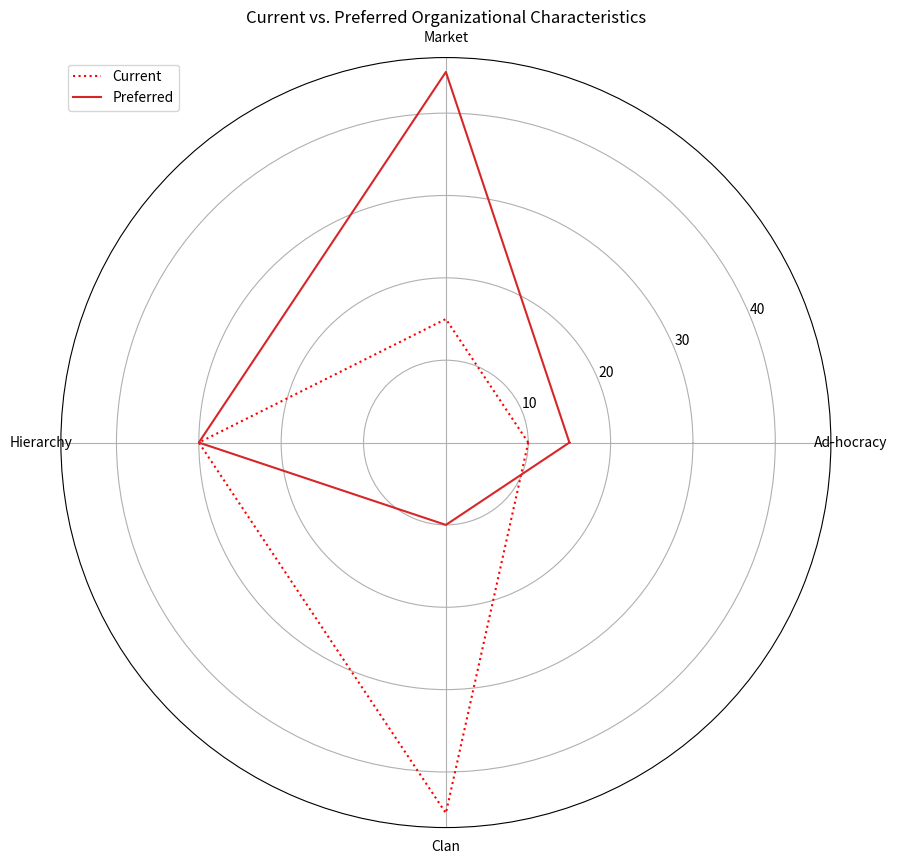

Source code (Python): (Note: this script raises an exception after producing the figure.)
# -*- coding: utf-8 -*-
"""matplotlib_polar.ipynb

Automatically generated by Colaboratory.

Original file is located at
    https://colab.research.google.com/<link-removed>
"""

import matplotlib.pyplot as plt
import numpy as np
    
qualities = ["Ad-hocracy", "Market", "Hierarchy",
            "Clan"]
  
now = [10, 15, 30, 45]
preferred = [15, 45, 30, 10]

# have to add the first element to the end of the list for the 
# shape to close in on itself.
now.append(now[0])  
preferred.append(preferred[0])


# Initialing the spiderplot by 
# setting figure size and polar
# projection
plt.figure(figsize =(10, 10))
ax = plt.subplot(polar = True)
    
# splitting the circle into appropriate quadrants on the length of attributes.
theta = np.linspace(0, 2 * np.pi, len(now))  
    
# Arranging the grid into number of attributes into equal parts in degrees
lines, labels = plt.thetagrids(range(0, 360, int(360/len(qualities))),
                                                         (qualities))
# Plot current attributes
ax.plot(theta, now, color='r', linestyle=':')
    
# Plot preferred attributes
ax.plot(theta, preferred, color='tab:red', linestyle='-')
    
# Add legend and title for the plot
ax.legend(labels =('Current', 'Preferred'),
           loc = 2)
plt.title("Current vs. Preferred Organizational Characteristics")

ax.set_theta_offset(pi/4)  # slanting grid 45 degrees
ax.grid(True) 

# Dsiplay the plot on the screen
plt.show()